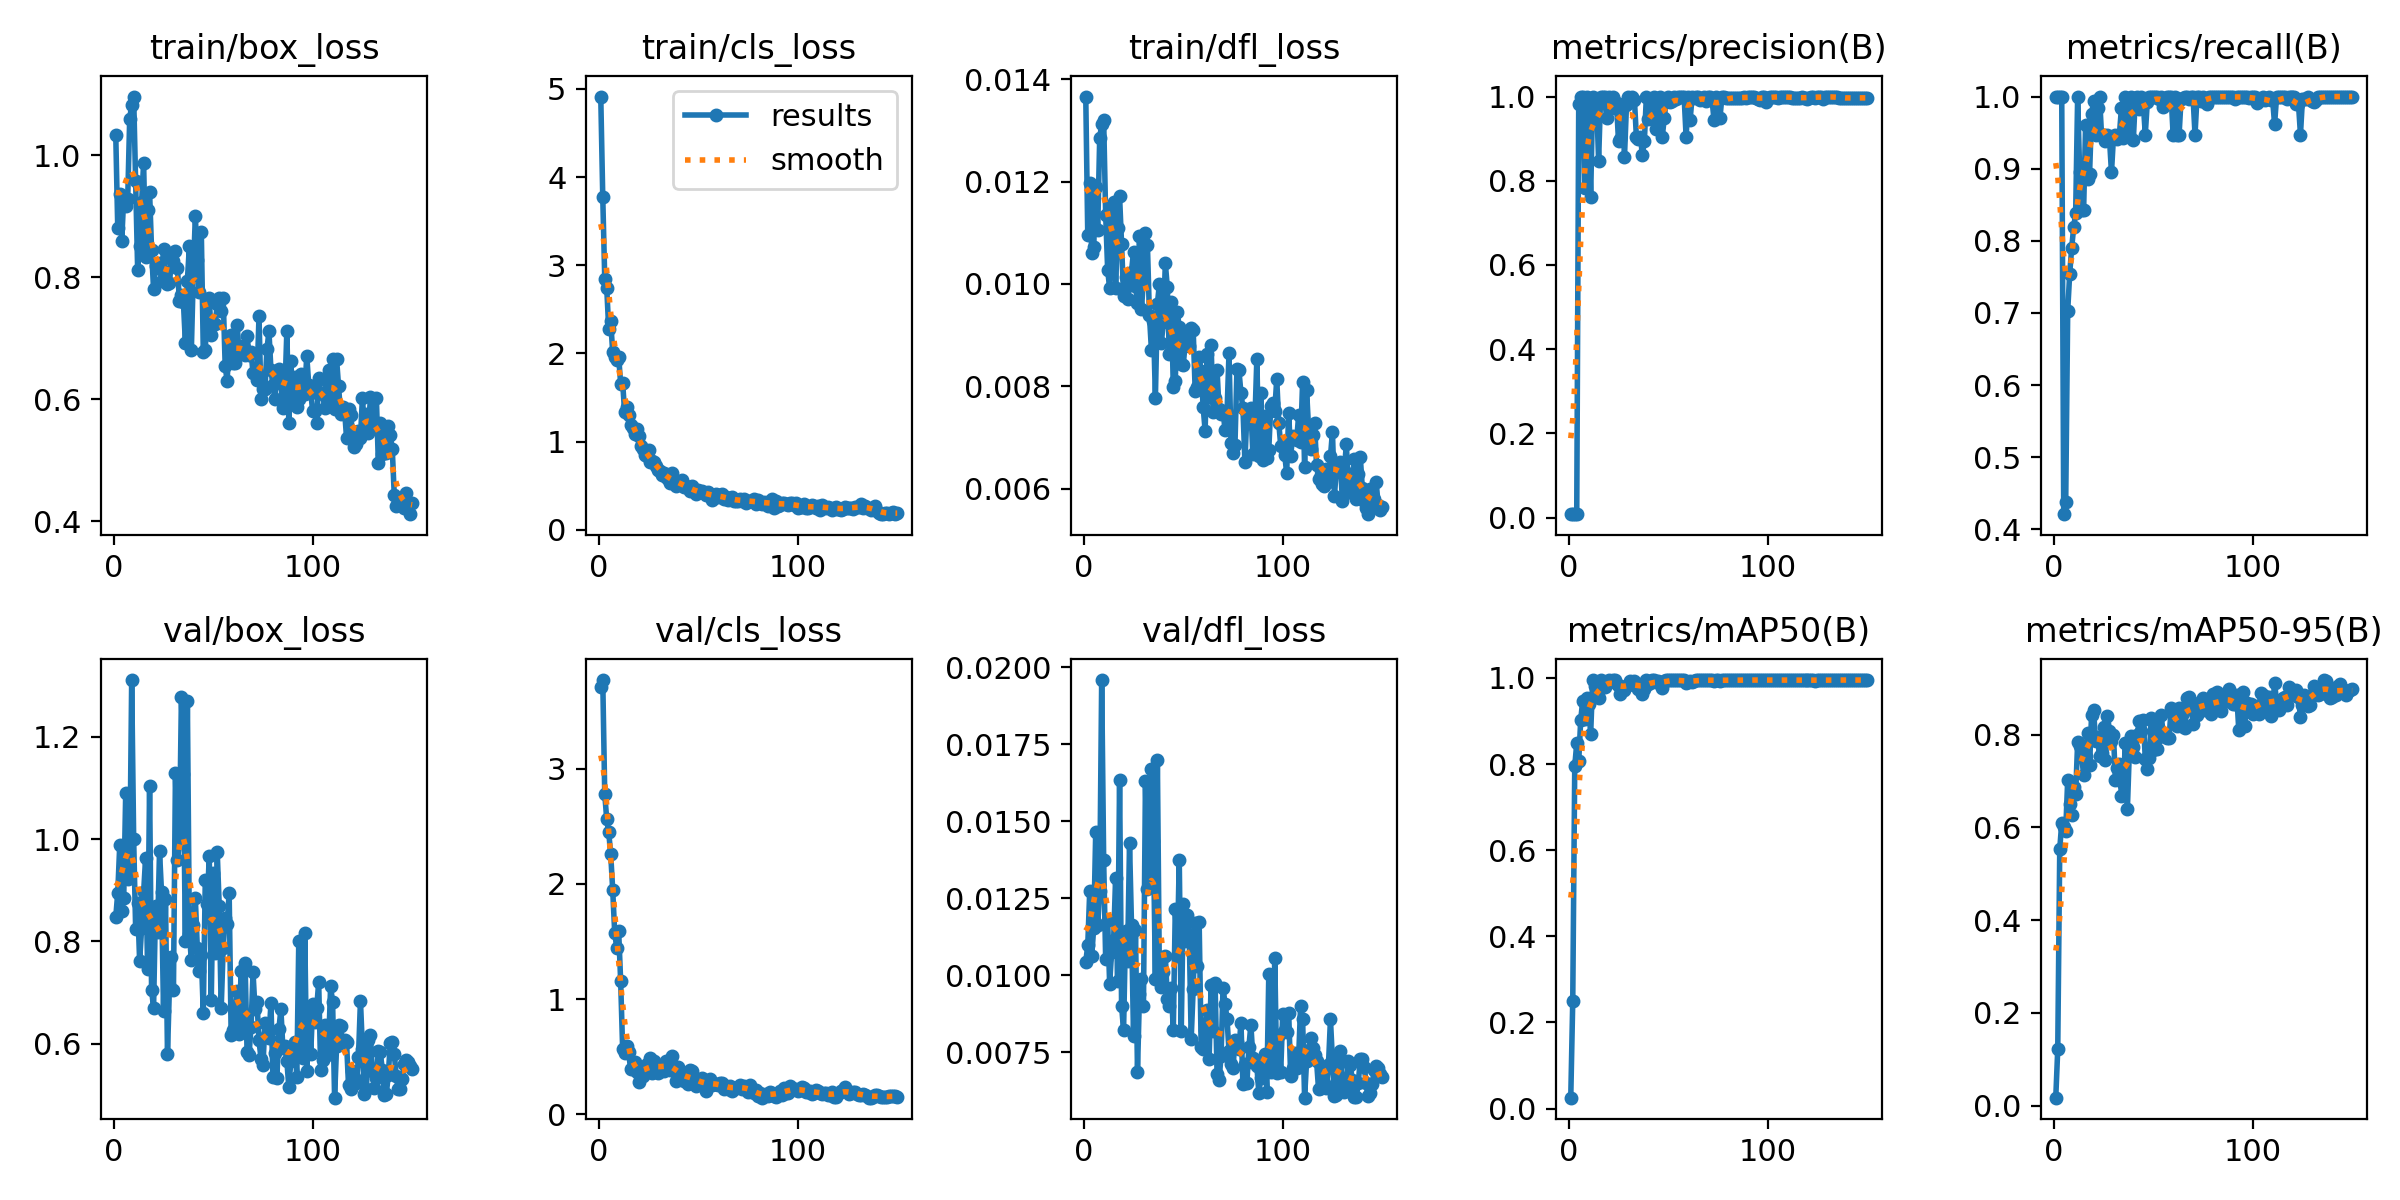

Data behind this chart, as committed beside it:
epoch, time, train/box_loss, train/cls_loss, train/dfl_loss, metrics/precision(B), metrics/recall(B), metrics/mAP50(B), metrics/mAP50-95(B), val/box_loss, val/cls_loss, val/dfl_loss, lr/pg0, lr/pg1, lr/pg2
1, 24.73, 1.033, 4.914, 0.01366, 0.00807, 1, 0.02542, 0.01712, 0.8473, 3.704, 0.01044, 0.0001715, 0.0001715, 0.0001715
2, 27.31, 0.8803, 3.775, 0.01095, 0.00821, 1, 0.2509, 0.122, 0.8951, 3.768, 0.01097, 0.0003549, 0.0003549, 0.0003549
3, 29.51, 0.9372, 2.85, 0.01198, 0.00829, 1, 0.7949, 0.5534, 0.9885, 2.779, 0.01275, 0.0005359, 0.0005359, 0.0005359
4, 31.69, 0.8604, 2.744, 0.01061, 0.00828, 1, 0.8479, 0.61, 0.8593, 2.558, 0.01063, 0.0007144, 0.0007144, 0.0007144
5, 33.8, 0.9311, 2.278, 0.01073, 0.9821, 0.421, 0.8066, 0.6009, 0.885, 2.447, 0.01155, 0.0008904, 0.0008904, 0.0008904
6, 35.9, 0.9178, 2.363, 0.01189, 1, 0.4382, 0.9026, 0.5925, 1.09, 2.257, 0.01464, 0.001064, 0.001064, 0.001064
7, 37.88, 0.9279, 2.013, 0.01106, 1, 0.703, 0.9468, 0.7032, 0.9218, 1.948, 0.01162, 0.001235, 0.001235, 0.001235
8, 39.98, 1.06, 1.955, 0.01285, 0.7816, 0.7541, 0.9056, 0.6505, 0.9313, 1.577, 0.01275, 0.001363, 0.001363, 0.001363
9, 42.03, 1.083, 1.922, 0.01312, 1, 0.7904, 0.9527, 0.6275, 1.311, 1.447, 0.01958, 0.001354, 0.001354, 0.001354
10, 44.09, 1.097, 1.963, 0.0132, 0.9395, 0.8185, 0.9392, 0.6879, 1, 1.588, 0.01374, 0.001344, 0.001344, 0.001344
11, 46.12, 0.9577, 1.655, 0.01135, 0.7611, 0.8387, 0.8692, 0.6718, 0.8233, 1.155, 0.01053, 0.001335, 0.001335, 0.001335
12, 48.22, 0.813, 1.67, 0.01028, 0.9993, 1, 0.995, 0.784, 0.8746, 0.5635, 0.01178, 0.001325, 0.001325, 0.001325
13, 50.25, 0.8515, 1.331, 0.00991, 0.9857, 0.8947, 0.9814, 0.7765, 0.7611, 0.5299, 0.00973, 0.001316, 0.001316, 0.001316
14, 52.22, 0.9241, 1.394, 0.01144, 0.9871, 0.8421, 0.9636, 0.7536, 0.8266, 0.59, 0.01076, 0.001306, 0.001306, 0.001306
15, 54.21, 0.9874, 1.301, 0.0116, 0.848, 0.8421, 0.9527, 0.7138, 0.8959, 0.5409, 0.01113, 0.001297, 0.001297, 0.001297
16, 56.27, 0.8343, 1.188, 0.00991, 1, 0.9612, 0.995, 0.7545, 0.9638, 0.3887, 0.01317, 0.001288, 0.001288, 0.001288
17, 58.25, 0.9098, 1.154, 0.01109, 1, 0.8863, 0.9792, 0.8042, 0.7469, 0.3904, 0.0098, 0.001278, 0.001278, 0.001278
18, 60.3, 0.9401, 1.082, 0.01171, 1, 0.8932, 0.978, 0.7336, 1.104, 0.456, 0.01634, 0.001269, 0.001269, 0.001269
19, 62.29, 0.8451, 1.141, 0.01078, 0.9488, 0.9759, 0.99, 0.8422, 0.7057, 0.3664, 0.00902, 0.001259, 0.001259, 0.001259
20, 64.3, 0.7805, 1.062, 0.00976, 1, 0.9932, 0.995, 0.8529, 0.6696, 0.2843, 0.00821, 0.00125, 0.00125, 0.00125
21, 66.32, 0.8191, 0.9555, 0.01014, 0.992, 0.9474, 0.9925, 0.7862, 0.87, 0.3865, 0.01144, 0.00124, 0.00124, 0.00124
22, 68.35, 0.8156, 0.9118, 0.00971, 1, 0.9845, 0.995, 0.796, 0.8189, 0.3304, 0.01045, 0.001231, 0.001231, 0.001231
23, 70.36, 0.8229, 0.8525, 0.00998, 0.9716, 1, 0.995, 0.754, 0.9762, 0.3589, 0.01429, 0.001222, 0.001222, 0.001222
24, 72.44, 0.7939, 0.8348, 0.01024, 0.9849, 0.9474, 0.9863, 0.7608, 0.8962, 0.4401, 0.01162, 0.001212, 0.001212, 0.001212
25, 74.43, 0.8471, 0.9036, 0.01063, 0.8935, 0.9474, 0.9804, 0.8159, 0.6643, 0.4083, 0.00804, 0.001203, 0.001203, 0.001203
26, 76.44, 0.8089, 0.7686, 0.00996, 0.8991, 0.9385, 0.9625, 0.7446, 0.8835, 0.4894, 0.01147, 0.001193, 0.001193, 0.001193
27, 78.42, 0.7892, 0.7794, 0.00962, 0.9792, 0.9474, 0.9789, 0.8406, 0.5787, 0.3563, 0.00687, 0.001184, 0.001184, 0.001184
28, 80.45, 0.7902, 0.774, 0.01094, 0.8564, 0.9417, 0.972, 0.808, 0.7146, 0.4643, 0.00939, 0.001174, 0.001174, 0.001174
29, 82.48, 0.8322, 0.7275, 0.00951, 0.9791, 0.8947, 0.9813, 0.786, 0.7688, 0.425, 0.00989, 0.001165, 0.001165, 0.001165
30, 84.47, 0.8276, 0.6831, 0.01007, 1, 0.9435, 0.9846, 0.799, 0.7055, 0.3598, 0.00899, 0.001155, 0.001155, 0.001155
31, 86.49, 0.8426, 0.6654, 0.01099, 0.9864, 0.9474, 0.9925, 0.7021, 1.129, 0.4115, 0.0163, 0.001146, 0.001146, 0.001146
32, 88.56, 0.8161, 0.6188, 0.01075, 1, 0.9418, 0.9863, 0.7291, 0.9585, 0.4202, 0.01281, 0.001137, 0.001137, 0.001137
33, 90.53, 0.7611, 0.6493, 0.00939, 0.9926, 0.9474, 0.9925, 0.7359, 0.996, 0.3745, 0.01302, 0.001127, 0.001127, 0.001127
34, 92.5, 0.7715, 0.5936, 0.00871, 0.9033, 0.9839, 0.9855, 0.6685, 1.278, 0.4602, 0.01671, 0.001118, 0.001118, 0.001118
35, 94.52, 0.7597, 0.5736, 0.00928, 0.8996, 0.9429, 0.9746, 0.696, 1.127, 0.4568, 0.01437, 0.001108, 0.001108, 0.001108
36, 96.57, 0.6924, 0.5269, 0.00777, 0.9046, 1, 0.9827, 0.7825, 0.8005, 0.3825, 0.00988, 0.001099, 0.001099, 0.001099
37, 98.58, 0.795, 0.6416, 0.00961, 0.8615, 0.9824, 0.9635, 0.6394, 1.269, 0.5063, 0.01698, 0.001089, 0.001089, 0.001089
38, 100.6, 0.8508, 0.5503, 0.00999, 0.8945, 0.9474, 0.9735, 0.7654, 0.8148, 0.4082, 0.01, 0.00108, 0.00108, 0.00108
39, 102.6, 0.6814, 0.4958, 0.00885, 0.9999, 1, 0.995, 0.7968, 0.7633, 0.2885, 0.00962, 0.001071, 0.001071, 0.001071
40, 104.6, 0.8087, 0.5326, 0.00925, 0.947, 0.9402, 0.985, 0.7741, 0.8324, 0.4089, 0.01011, 0.001061, 0.001061, 0.001061
41, 106.6, 0.9003, 0.539, 0.0104, 0.9499, 0.9986, 0.9875, 0.7525, 0.8842, 0.3741, 0.01064, 0.001052, 0.001052, 0.001052
42, 108.6, 0.8279, 0.5625, 0.00993, 0.9897, 1, 0.995, 0.7996, 0.7864, 0.3187, 0.00922, 0.001042, 0.001042, 0.001042
43, 110.6, 0.7762, 0.4819, 0.00862, 1, 0.982, 0.995, 0.8295, 0.743, 0.2876, 0.009, 0.001033, 0.001033, 0.001033
44, 112.6, 0.8753, 0.5015, 0.00964, 0.9238, 1, 0.99, 0.8079, 0.7736, 0.3282, 0.00959, 0.001023, 0.001023, 0.001023
45, 114.6, 0.6772, 0.4706, 0.00799, 0.9495, 0.9902, 0.9925, 0.8313, 0.6596, 0.2623, 0.00821, 0.001014, 0.001014, 0.001014
46, 116.6, 0.6809, 0.4415, 0.0081, 0.9983, 0.9474, 0.9882, 0.7482, 0.9195, 0.3831, 0.01216, 0.001005, 0.001005, 0.001005
47, 118.6, 0.7584, 0.4926, 0.00945, 0.9041, 0.9921, 0.9766, 0.7269, 0.873, 0.3735, 0.01062, 0.0009952, 0.0009952, 0.0009952
48, 120.6, 0.7659, 0.4343, 0.00915, 0.9493, 1, 0.9925, 0.7502, 0.9679, 0.3108, 0.01375, 0.0009857, 0.0009857, 0.0009857
49, 122.6, 0.7049, 0.4001, 0.00843, 0.9889, 1, 0.995, 0.8357, 0.6848, 0.2425, 0.00819, 0.0009763, 0.0009763, 0.0009763
50, 124.6, 0.7237, 0.4457, 0.00842, 0.9986, 1, 0.995, 0.7666, 0.934, 0.2944, 0.01231, 0.0009669, 0.0009669, 0.0009669
51, 126.6, 0.7235, 0.4307, 0.00884, 0.9866, 1, 0.995, 0.82, 0.7776, 0.262, 0.01111, 0.0009574, 0.0009574, 0.0009574
52, 128.6, 0.7559, 0.438, 0.00903, 0.9902, 1, 0.995, 0.7701, 0.9749, 0.3106, 0.01196, 0.000948, 0.000948, 0.000948
53, 130.7, 0.7661, 0.4183, 0.00879, 1, 0.9967, 0.995, 0.7947, 0.8697, 0.2815, 0.01132, 0.0009386, 0.0009386, 0.0009386
54, 132.6, 0.7444, 0.3962, 0.00913, 0.9951, 1, 0.995, 0.8426, 0.6693, 0.2014, 0.00794, 0.0009291, 0.0009291, 0.0009291
55, 134.6, 0.7668, 0.4293, 0.0091, 1, 0.9852, 0.995, 0.801, 0.7876, 0.2815, 0.00957, 0.0009197, 0.0009197, 0.0009197
56, 136.6, 0.6549, 0.4054, 0.00791, 1, 0.9935, 0.995, 0.7976, 0.8459, 0.3058, 0.0117, 0.0009103, 0.0009103, 0.0009103
57, 138.6, 0.6302, 0.3405, 0.00799, 0.9985, 1, 0.995, 0.793, 0.8338, 0.2499, 0.01031, 0.0009008, 0.0009008, 0.0009008
58, 140.8, 0.7017, 0.386, 0.00857, 0.9979, 1, 0.995, 0.7929, 0.8953, 0.2637, 0.01172, 0.0008914, 0.0008914, 0.0008914
59, 143, 0.7063, 0.4103, 0.0083, 0.9028, 1, 0.9876, 0.8584, 0.6159, 0.2642, 0.00769, 0.000882, 0.000882, 0.000882
60, 145.1, 0.6595, 0.3701, 0.0076, 1, 0.947, 0.9902, 0.8508, 0.627, 0.2542, 0.00762, 0.0008725, 0.0008725, 0.0008725
... 90 more rows
